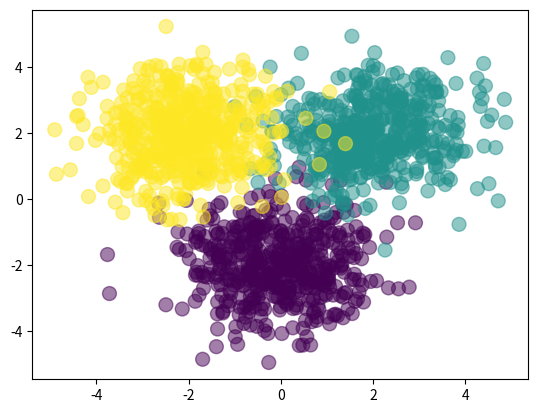

This figure's Python source:
import numpy as np
import matplotlib.pyplot as plt


Nclass = 500


X1 = np.random.randn(Nclass , 2) + np.array([0, -2])
X2 = np.random.randn(Nclass , 2) + np.array([2, 2])
X3 = np.random.randn(Nclass , 2) + np.array([-2, 2])
X = np.vstack([X1,X2,X3])

Y = np.array([1]* Nclass + [2]*Nclass + [3]*Nclass)

plt.scatter(X[:,0] , X[:,1] , c = Y , s = 100 , alpha = 0.5)
plt.show()

D = 2
M = 3
K = 3

W1 = np.random.randn(D,M)
b1 = np.random.randn(M)
W2 = np.random.randn(M,K)
b2 = np.random.randn(K)

def feedforward(X, W1, W2, b1, b2):
    Z = 1 /(1 + np.exp(-X.dot(W1) - b1))
    A =  Z.dot(W2) + b2
    expa = np.exp(A)
    Y = expa/expa.sum(axis=1 , keepdims=True)
    return Y

def clasification_rate(Y , P):
    n_correct = 0
    n_total = 0
    for i in range(len(Y)):
        n_total += 1
        if Y[i] == P[i]:
            n_correct +=1
    return float(n_correct) / n_total


P_Y_given_X = feedforward(X,W1, W2,b1, b2)
P = np.argmax(P_Y_given_X ,axis =1 )
print(len(P))
print(len(Y))

#assert(len((P) =  len(Y))

print("Classification rate  for randomly choosen weights :", clasification_rate(Y,P))






